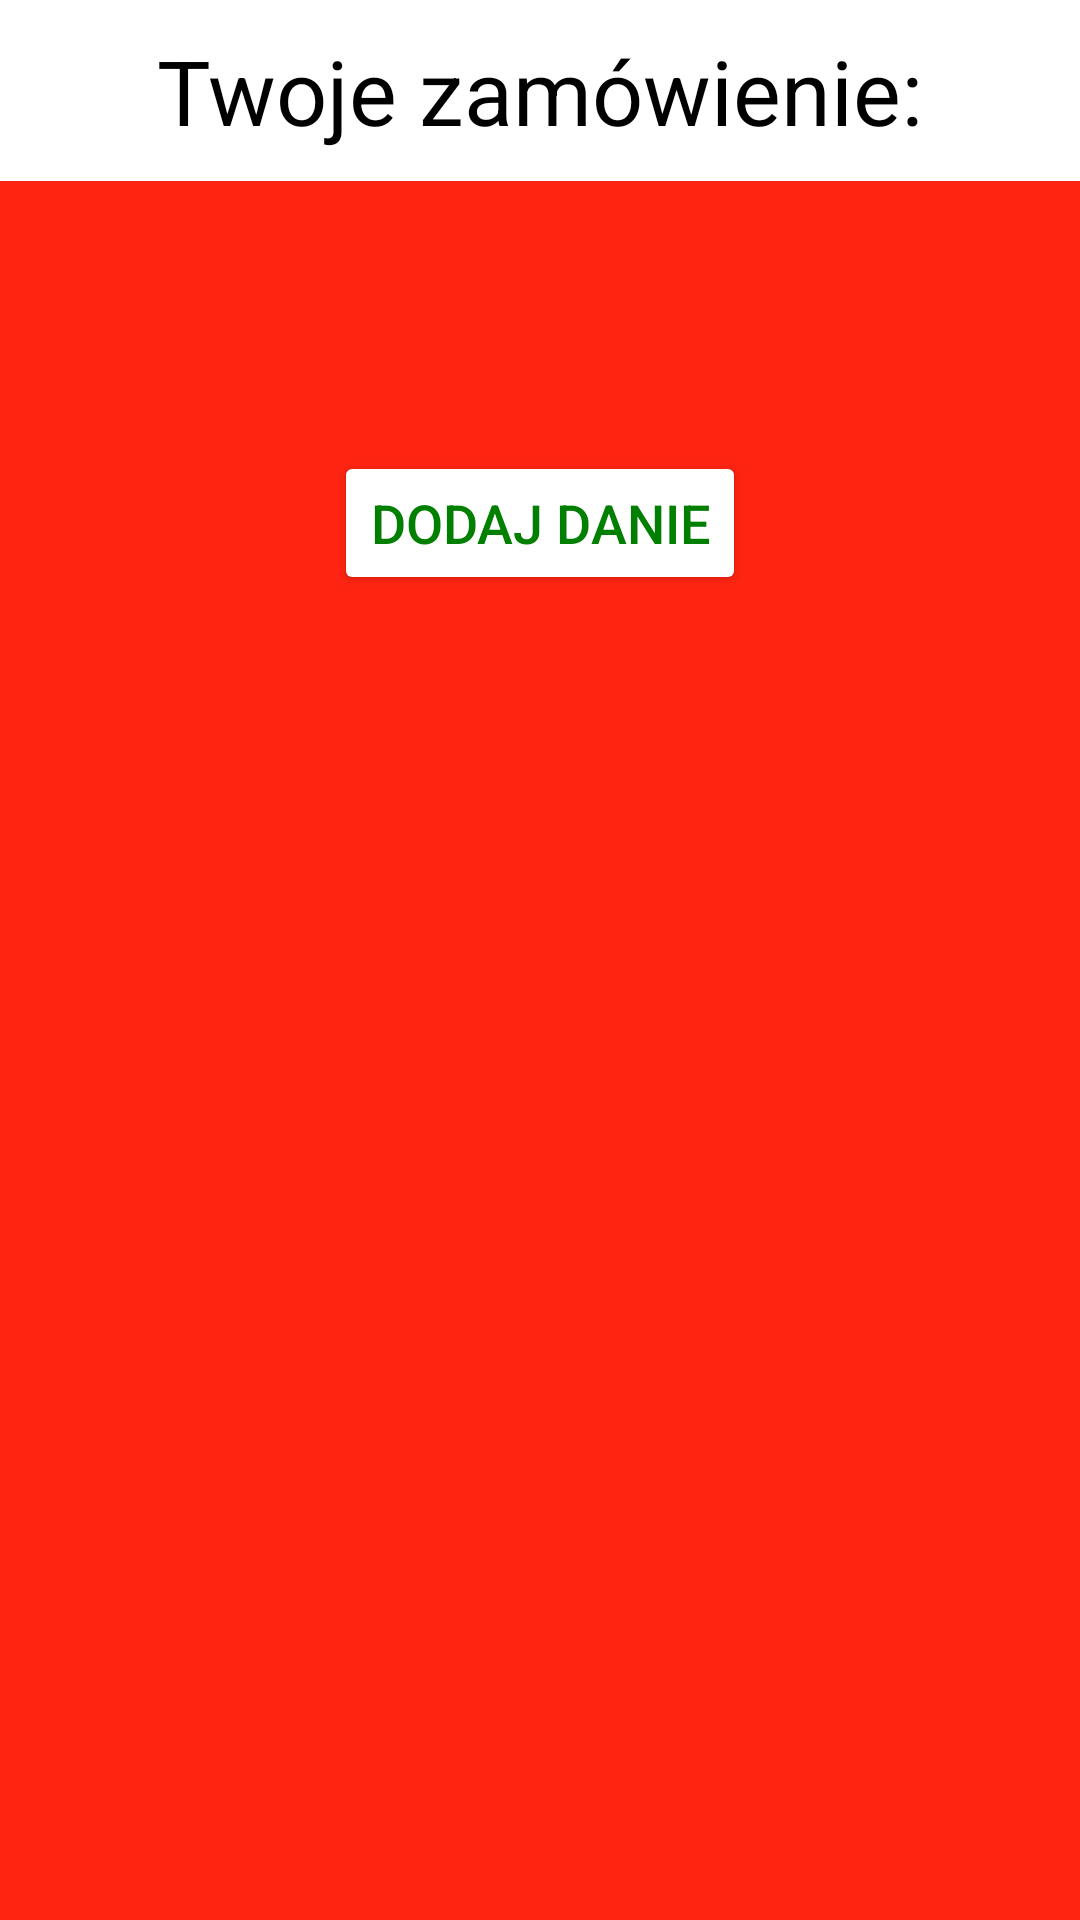

Reconstruct the res/layout file that produces this screen, plus the resources it refers to.
<!-- AndroidManifest.xml: application theme Theme.Polska_Kuchnia_Tradycyjna -->
<!-- res/layout/fragment_summary.xml -->
<?xml version="1.0" encoding="utf-8"?>
<LinearLayout
    xmlns:android="http://schemas.android.com/apk/res/android"
    xmlns:tools="http://schemas.android.com/tools"
    android:layout_width="match_parent"
    android:layout_height="match_parent"
    tools:context=".SummaryFragment"
    android:background="#FF2412"
    android:orientation="vertical">

    <TextView
        android:layout_width="match_parent"
        android:layout_height="wrap_content"
        android:gravity="center"
        android:padding="10dp"
        android:background="@color/white"
        android:textColor="@color/black"
        android:textSize="30sp"
        android:text="Twoje zamówienie:" />

    
    <ListView
        android:id="@+id/listView_orders"
        android:layout_width="match_parent"
        android:layout_height="wrap_content"
        android:layout_margin="10dp"
        android:padding="10dp"/>

    <Button
        android:id="@+id/buttonAddAnother"
        android:layout_width="wrap_content"
        android:layout_height="wrap_content"
        android:layout_gravity="center"
        android:layout_marginTop="50dp"
        android:backgroundTint="@color/white"
        android:textSize="18sp"
        android:textColor="@color/green"
        android:text="Dodaj danie"/>

</LinearLayout>
<!-- resources referenced by this layout -->
<resources>
  <color name="black">#FF000000</color>
  <color name="green">#017F00</color>
  <color name="white">#FFFFFFFF</color>
  <style name="Theme.Polska_Kuchnia_Tradycyjna" parent="Base.Theme.Polska_Kuchnia_Tradycyjna" />
  <style name="Base.Theme.Polska_Kuchnia_Tradycyjna" parent="Theme.Material3.DayNight.NoActionBar">
          
          
      </style>
</resources>
